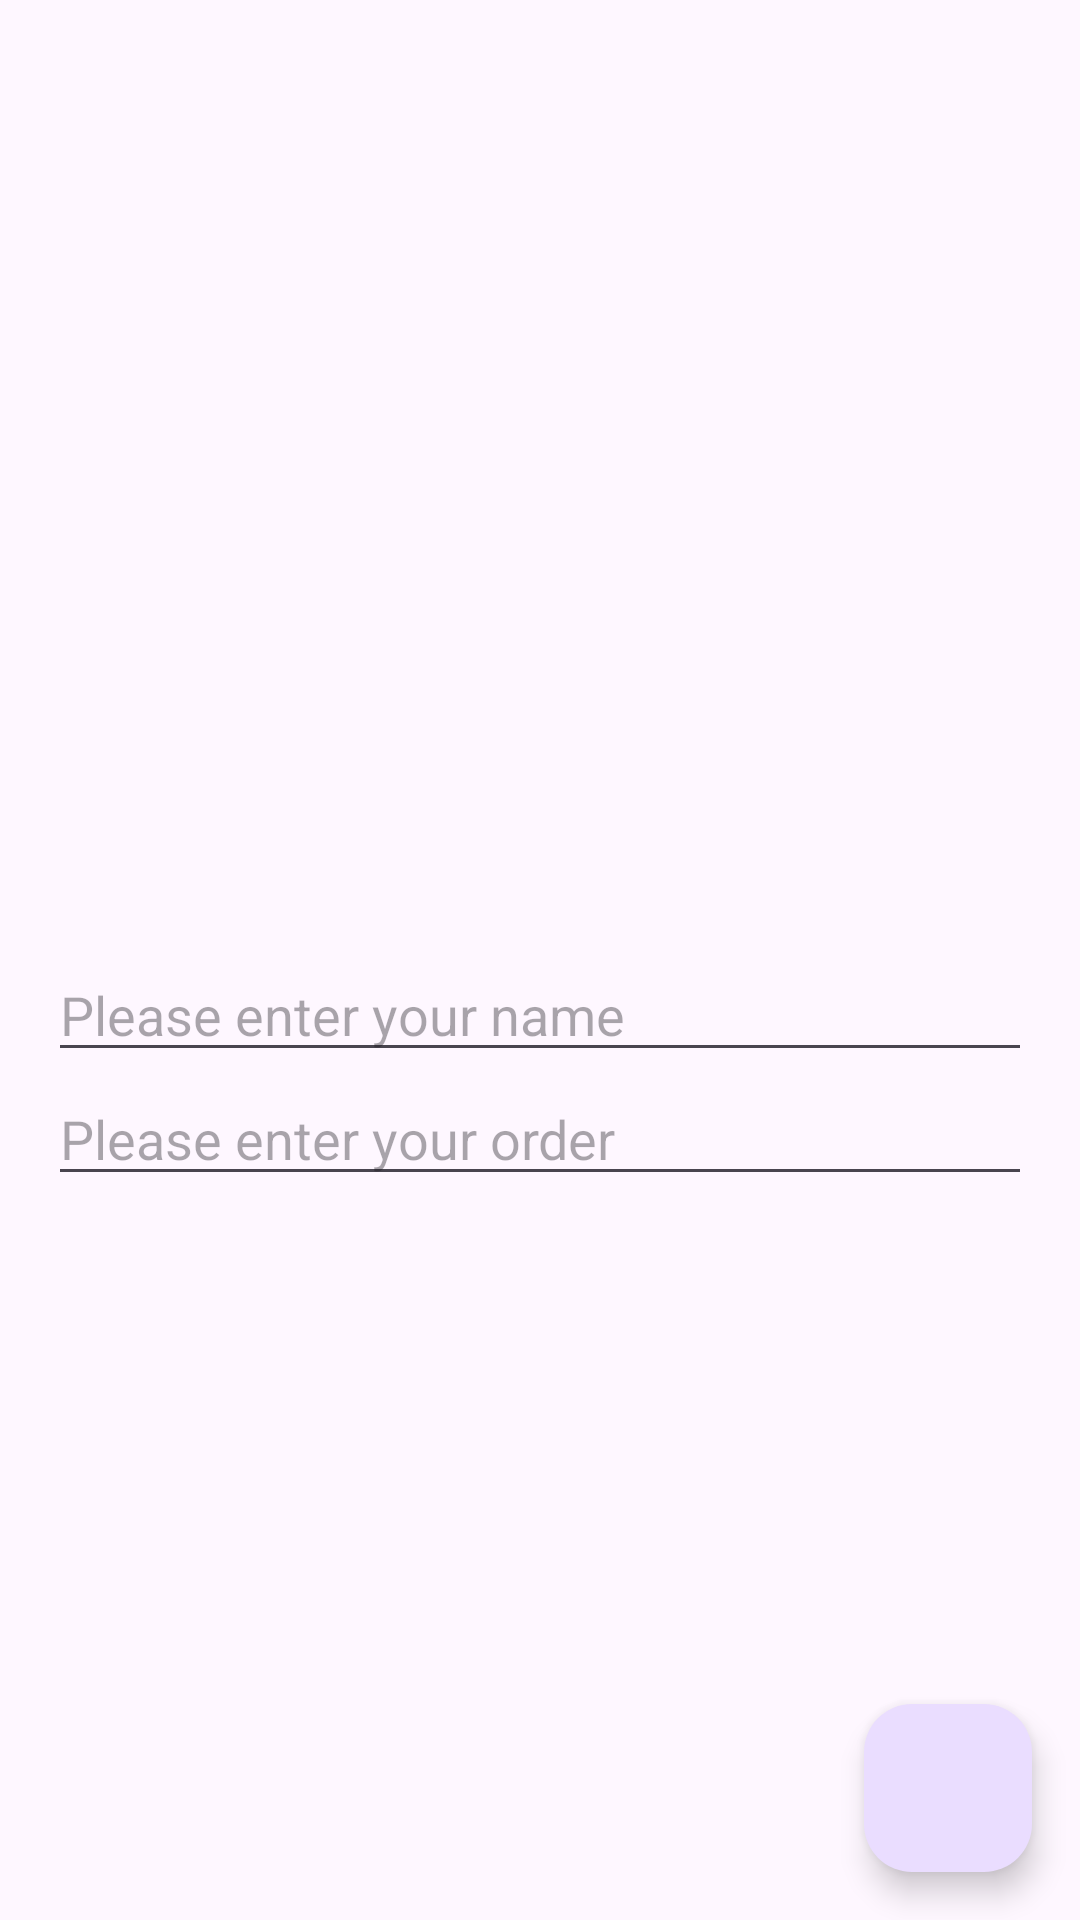

Produce the Android XML layout that renders to this screen, including the resource entries it uses.
<!-- AndroidManifest.xml: application theme Theme.BitsAndPizzas -->
<!-- res/layout/activity_order.xml -->
<?xml version="1.0" encoding="utf-8"?>
<androidx.coordinatorlayout.widget.CoordinatorLayout xmlns:android="http://schemas.android.com/apk/res/android"
    xmlns:app="http://schemas.android.com/apk/res-auto"
    xmlns:tools="http://schemas.android.com/tools"
    android:id="@+id/coordinator"
    android:layout_width="match_parent"
    android:layout_height="match_parent"
    tools:context=".OrderActivity">

    <com.google.android.material.appbar.AppBarLayout
        android:layout_width="match_parent"
        android:layout_height="300dp"
        android:theme="@style/ThemeOverlay.AppCompat.Dark.ActionBar">

        <com.google.android.material.appbar.CollapsingToolbarLayout
            android:layout_width="match_parent"
            android:layout_height="match_parent"
            app:contentScrim="?attr/colorPrimary"
            app:layout_scrollFlags="scroll|exitUntilCollapsed">

            <ImageView
                android:layout_width="match_parent"
                android:layout_height="match_parent"
                android:contentDescription="@string/restaurant_image"
                android:scaleType="centerCrop"
                android:src="@drawable/restaurant"
                app:layout_collapseMode="parallax" />

            <androidx.appcompat.widget.Toolbar
                android:id="@+id/toolbar"
                android:layout_width="match_parent"
                android:layout_height="?attr/actionBarSize"
                app:layout_collapseMode="pin" />

        </com.google.android.material.appbar.CollapsingToolbarLayout>

    </com.google.android.material.appbar.AppBarLayout>

    <androidx.core.widget.NestedScrollView
        android:layout_width="match_parent"
        android:layout_height="match_parent"
        app:layout_behavior="@string/appbar_scrolling_view_behavior">

        <LinearLayout
            android:layout_width="match_parent"
            android:layout_height="wrap_content"
            android:orientation="vertical"
            android:padding="16dp">

            <EditText
                android:layout_width="match_parent"
                android:layout_height="wrap_content"
                android:hint="@string/order_name_hint" />

            <EditText
                android:layout_width="match_parent"
                android:layout_height="wrap_content"
                android:hint="@string/order_details_hint" />

        </LinearLayout>

    </androidx.core.widget.NestedScrollView>

    <com.google.android.material.floatingactionbutton.FloatingActionButton
        android:layout_width="wrap_content"
        android:layout_height="wrap_content"
        android:layout_gravity="end|bottom"
        android:layout_margin="16dp"
        android:src="@drawable/ic_done_white_24dp"
        android:onClick="onClickDone" />

</androidx.coordinatorlayout.widget.CoordinatorLayout>
<!-- resources referenced by this layout -->
<resources>
  <string name="order_details_hint">Please enter your order</string>
  <string name="order_name_hint">Please enter your name</string>
  <string name="restaurant_image">Restaurant image</string>
  <style name="Theme.BitsAndPizzas" parent="Base.Theme.BitsAndPizzas" />
  <style name="Base.Theme.BitsAndPizzas" parent="Theme.Material3.DayNight.NoActionBar">
          
  
          <item name="colorPrimary">@color/colorPrimary</item>
          <item name="colorPrimaryDark">@color/colorPrimaryDark</item>
          <item name="colorAccent">@color/colorAccent</item>
      </style>
  <!-- not gathered from this repository: default colours our renderer supplied (Android Studio template values) -->
  <color name="colorPrimary">#FF6200EE</color>
  <color name="colorPrimaryDark">#FF3700B3</color>
  <color name="colorAccent">#FF03DAC5</color>
</resources>
